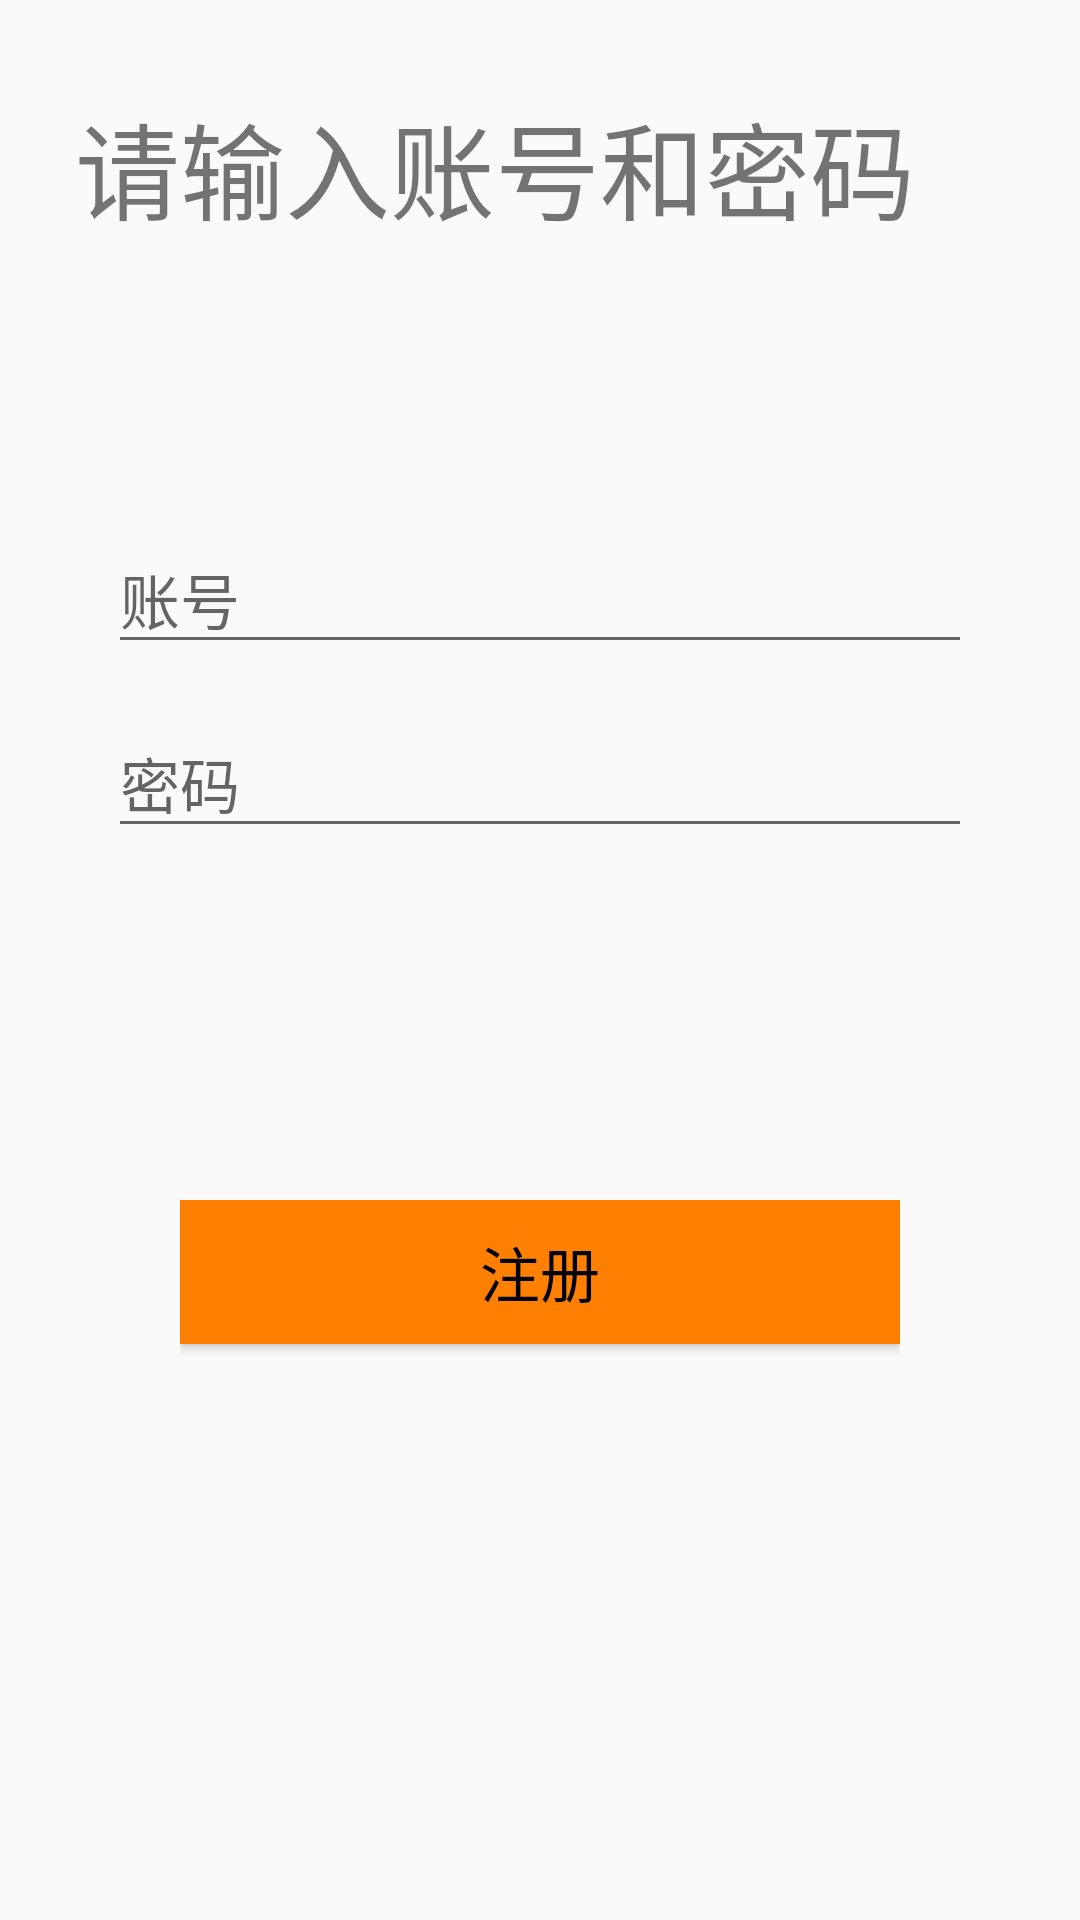

Reconstruct the res/layout file that produces this screen, plus the resources it refers to.
<!-- AndroidManifest.xml: application theme AppTheme -->
<!-- res/layout/regist.xml -->
<?xml version="1.0" encoding="utf-8"?>
<LinearLayout xmlns:android="http://schemas.android.com/apk/res/android"
    xmlns:tools="http://schemas.android.com/tools"
    android:layout_width="match_parent"
    android:layout_height="match_parent"
    android:orientation="vertical">
    <LinearLayout
        android:layout_width="match_parent"
        android:layout_height="0dp"
        android:layout_weight="2"
        android:orientation="vertical"
        android:paddingLeft="25dp"
        android:paddingRight="25dp"
        android:paddingTop="30dp">

        <TextView
            android:layout_width="match_parent"
            android:layout_height="match_parent"
            android:layout_gravity="left"
            android:text="请输入账号和密码"
            android:textSize="35sp" />

    </LinearLayout>

    <LinearLayout
        android:layout_width="match_parent"
        android:layout_height="0dp"
        android:layout_weight="3"
        android:orientation="horizontal">

        <LinearLayout
            android:layout_width="0dp"
            android:layout_height="match_parent"
            android:layout_weight="0.5">

        </LinearLayout>

        <LinearLayout
            android:layout_width="0dp"
            android:layout_height="match_parent"
            android:layout_weight="4"
            android:orientation="vertical">

            <LinearLayout
                android:layout_width="match_parent"
                android:layout_height="wrap_content">
                <EditText
                    android:id="@+id/name"
                    android:layout_width="match_parent"
                    android:layout_height="wrap_content"
                    android:hint="账号"
                    android:textSize="20sp"
                    android:layout_marginTop="15dp"/>
            </LinearLayout>

            <LinearLayout
                android:layout_width="match_parent"
                android:layout_height="wrap_content">
                <EditText
                    android:id="@+id/password"
                    android:layout_width="match_parent"
                    android:layout_height="wrap_content"
                    android:hint="密码"
                    android:textSize="20sp"
                    android:inputType="textPassword"
                    android:layout_marginTop="15dp"/>
            </LinearLayout>

        </LinearLayout>

        <LinearLayout
            android:layout_width="0dp"
            android:layout_height="match_parent"
            android:layout_weight="0.5">

        </LinearLayout>


    </LinearLayout>

    <LinearLayout
        android:layout_width="match_parent"
        android:layout_height="0dp"
        android:layout_weight="3"
        android:orientation="horizontal">

        <LinearLayout
            android:layout_width="0dp"
            android:layout_height="match_parent"
            android:layout_weight="1">

        </LinearLayout>

        <LinearLayout
            android:layout_width="0dp"
            android:layout_height="match_parent"
            android:layout_weight="4"
            android:orientation="vertical">


            <Button
                android:layout_width="match_parent"
                android:layout_height="wrap_content"
                android:text="注册"
                android:textColor="#000000"
                android:textSize="20sp"
                android:background="#FF7F00"
                android:id="@+id/regist"
                />
        </LinearLayout>

        <LinearLayout
            android:layout_width="0dp"
            android:layout_height="match_parent"
            android:layout_weight="1">

        </LinearLayout>


    </LinearLayout>

</LinearLayout>
<!-- resources referenced by this layout -->
<resources>
  <style name="AppTheme" parent="Theme.AppCompat.Light.NoActionBar">
          
          <item name="colorPrimary">@color/colorPrimary</item>
          <item name="colorPrimaryDark">@color/colorPrimaryDark</item>
          <item name="colorAccent">@color/colorAccent</item>
      </style>
  <color name="colorPrimary">#008577</color>
  <color name="colorPrimaryDark">#00574B</color>
  <color name="colorAccent">#D81B60</color>
</resources>
